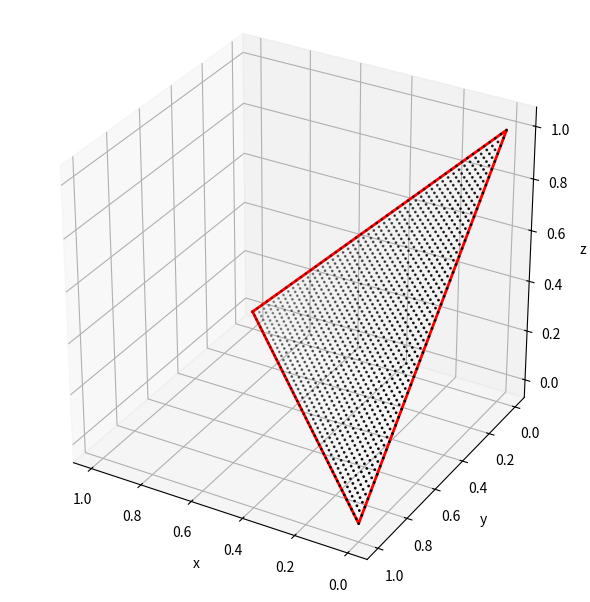

Recreate this plot in Python.
import numpy as np
import matplotlib.pyplot as plt
from mpl_toolkits.mplot3d import Axes3D

def generate_simplex_points(n=50):
    x = np.linspace(0, 1, n)
    y = np.linspace(0, 1, n)
    X, Y = np.meshgrid(x, y)
    Z = 1 - X - Y
    mask = (Z >= 0)
    x = X[mask]
    y = Y[mask]
    z = Z[mask]
    return x, y, z

# Generate points on the 2-simplex surface
x, y, z = generate_simplex_points()

# 3D plot of the simplex
fig = plt.figure(figsize=(8, 6))
ax = fig.add_subplot(111, projection='3d')
ax.scatter(x, y, z, color='black', s=1)

# Triangle edges
vertices = np.array([
    [1, 0, 0],  # x=1
    [0, 1, 0],  # y=1
    [0, 0, 1],  # z=1
    [1, 0, 0]   # close loop
])
ax.plot(vertices[:, 0], vertices[:, 1], vertices[:, 2], color='red', linewidth=2)

# Labels and axes
ax.set_xlabel('x')
ax.set_ylabel('y')
ax.set_zlabel('z')
#ax.set_title('2-Simplex: x + y + z = 1')
ax.view_init(elev=30, azim=120)
ax.set_box_aspect([1, 1, 1])
plt.tight_layout()
plt.savefig("simplex_3d.png", dpi=300)
plt.show()
